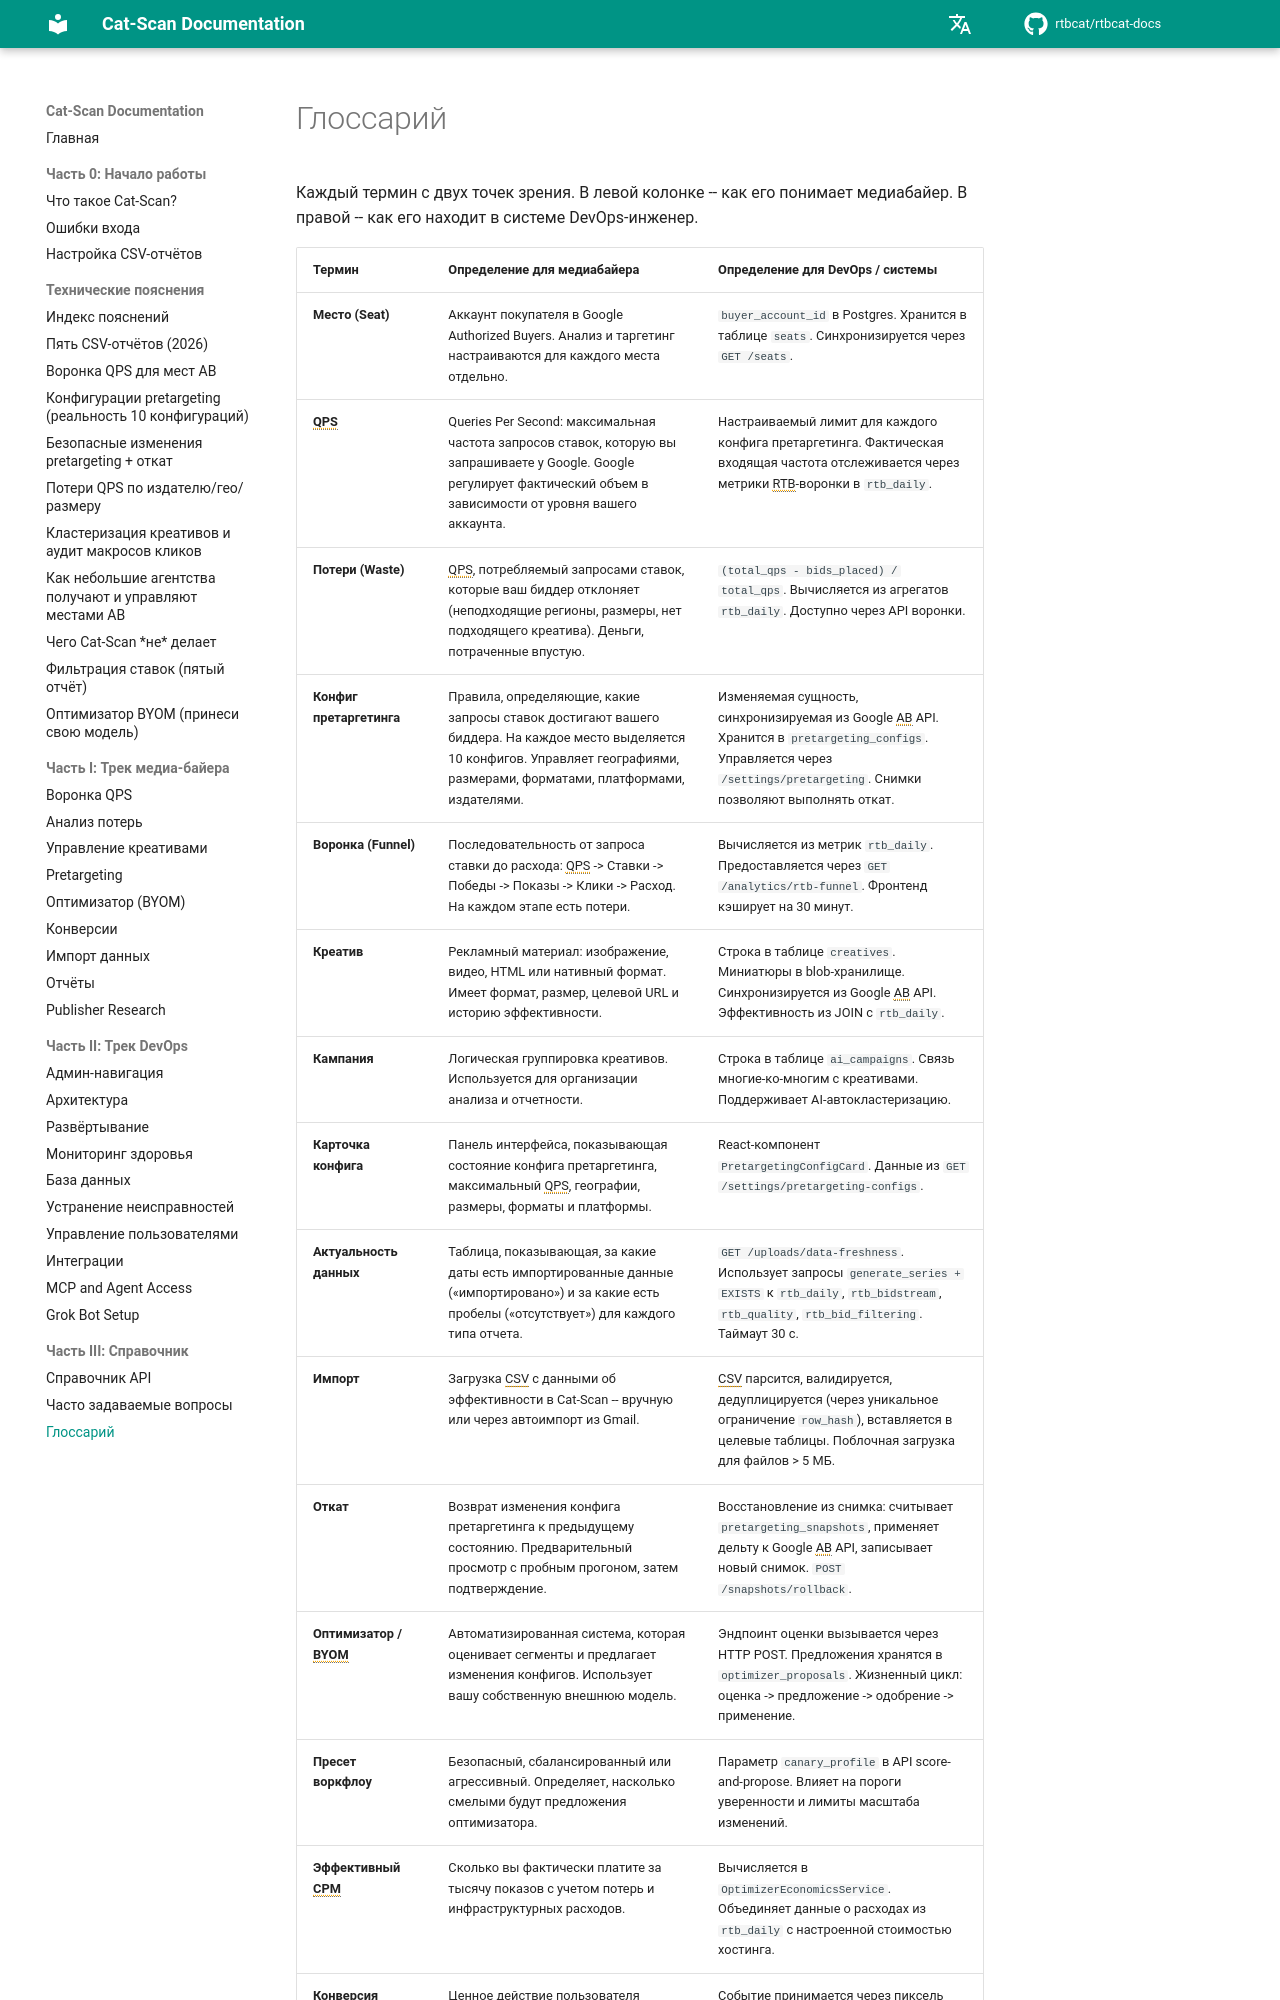

repository: rtbcat/rtbcat-docs · page: ru/glossary/index.html · generator: mkdocs

# Глоссарий

Каждый термин с двух точек зрения. В левой колонке -- как его понимает
медиабайер. В правой -- как его находит в системе DevOps-инженер.

| Термин | Определение для медиабайера | Определение для DevOps / системы |
|--------|----------------------------|----------------------------------|
| **Место (Seat)** | Аккаунт покупателя в Google Authorized Buyers. Анализ и таргетинг настраиваются для каждого места отдельно. | `buyer_account_id` в Postgres. Хранится в таблице `seats`. Синхронизируется через `GET /seats`. |
| **QPS** | Queries Per Second: максимальная частота запросов ставок, которую вы запрашиваете у Google. Google регулирует фактический объем в зависимости от уровня вашего аккаунта. | Настраиваемый лимит для каждого конфига претаргетинга. Фактическая входящая частота отслеживается через метрики RTB-воронки в `rtb_daily`. |
| **Потери (Waste)** | QPS, потребляемый запросами ставок, которые ваш биддер отклоняет (неподходящие регионы, размеры, нет подходящего креатива). Деньги, потраченные впустую. | `(total_qps - bids_placed) / total_qps`. Вычисляется из агрегатов `rtb_daily`. Доступно через API воронки. |
| **Конфиг претаргетинга** | Правила, определяющие, какие запросы ставок достигают вашего биддера. На каждое место выделяется 10 конфигов. Управляет географиями, размерами, форматами, платформами, издателями. | Изменяемая сущность, синхронизируемая из Google AB API. Хранится в `pretargeting_configs`. Управляется через `/settings/pretargeting`. Снимки позволяют выполнять откат. |
| **Воронка (Funnel)** | Последовательность от запроса ставки до расхода: QPS -> Ставки -> Победы -> Показы -> Клики -> Расход. На каждом этапе есть потери. | Вычисляется из метрик `rtb_daily`. Предоставляется через `GET /analytics/rtb-funnel`. Фронтенд кэширует на 30 минут. |
| **Креатив** | Рекламный материал: изображение, видео, HTML или нативный формат. Имеет формат, размер, целевой URL и историю эффективности. | Строка в таблице `creatives`. Миниатюры в blob-хранилище. Синхронизируется из Google AB API. Эффективность из JOIN с `rtb_daily`. |
| **Кампания** | Логическая группировка креативов. Используется для организации анализа и отчетности. | Строка в таблице `ai_campaigns`. Связь многие-ко-многим с креативами. Поддерживает AI-автокластеризацию. |
| **Карточка конфига** | Панель интерфейса, показывающая состояние конфига претаргетинга, максимальный QPS, географии, размеры, форматы и платформы. | React-компонент `PretargetingConfigCard`. Данные из `GET /settings/pretargeting-configs`. |
| **Актуальность данных** | Таблица, показывающая, за какие даты есть импортированные данные («импортировано») и за какие есть пробелы («отсутствует») для каждого типа отчета. | `GET /uploads/data-freshness`. Использует запросы `generate_series + EXISTS` к `rtb_daily`, `rtb_bidstream`, `rtb_quality`, `rtb_bid_filtering`. Таймаут 30 с. |
| **Импорт** | Загрузка CSV с данными об эффективности в Cat-Scan -- вручную или через автоимпорт из Gmail. | CSV парсится, валидируется, дедуплицируется (через уникальное ограничение `row_hash`), вставляется в целевые таблицы. Поблочная загрузка для файлов > 5 МБ. |
| **Откат** | Возврат изменения конфига претаргетинга к предыдущему состоянию. Предварительный просмотр с пробным прогоном, затем подтверждение. | Восстановление из снимка: считывает `pretargeting_snapshots`, применяет дельту к Google AB API, записывает новый снимок. `POST /snapshots/rollback`. |
| **Оптимизатор / BYOM** | Автоматизированная система, которая оценивает сегменты и предлагает изменения конфигов. Использует вашу собственную внешнюю модель. | Эндпоинт оценки вызывается через HTTP POST. Предложения хранятся в `optimizer_proposals`. Жизненный цикл: оценка -> предложение -> одобрение -> применение. |
| **Пресет воркфлоу** | Безопасный, сбалансированный или агр
